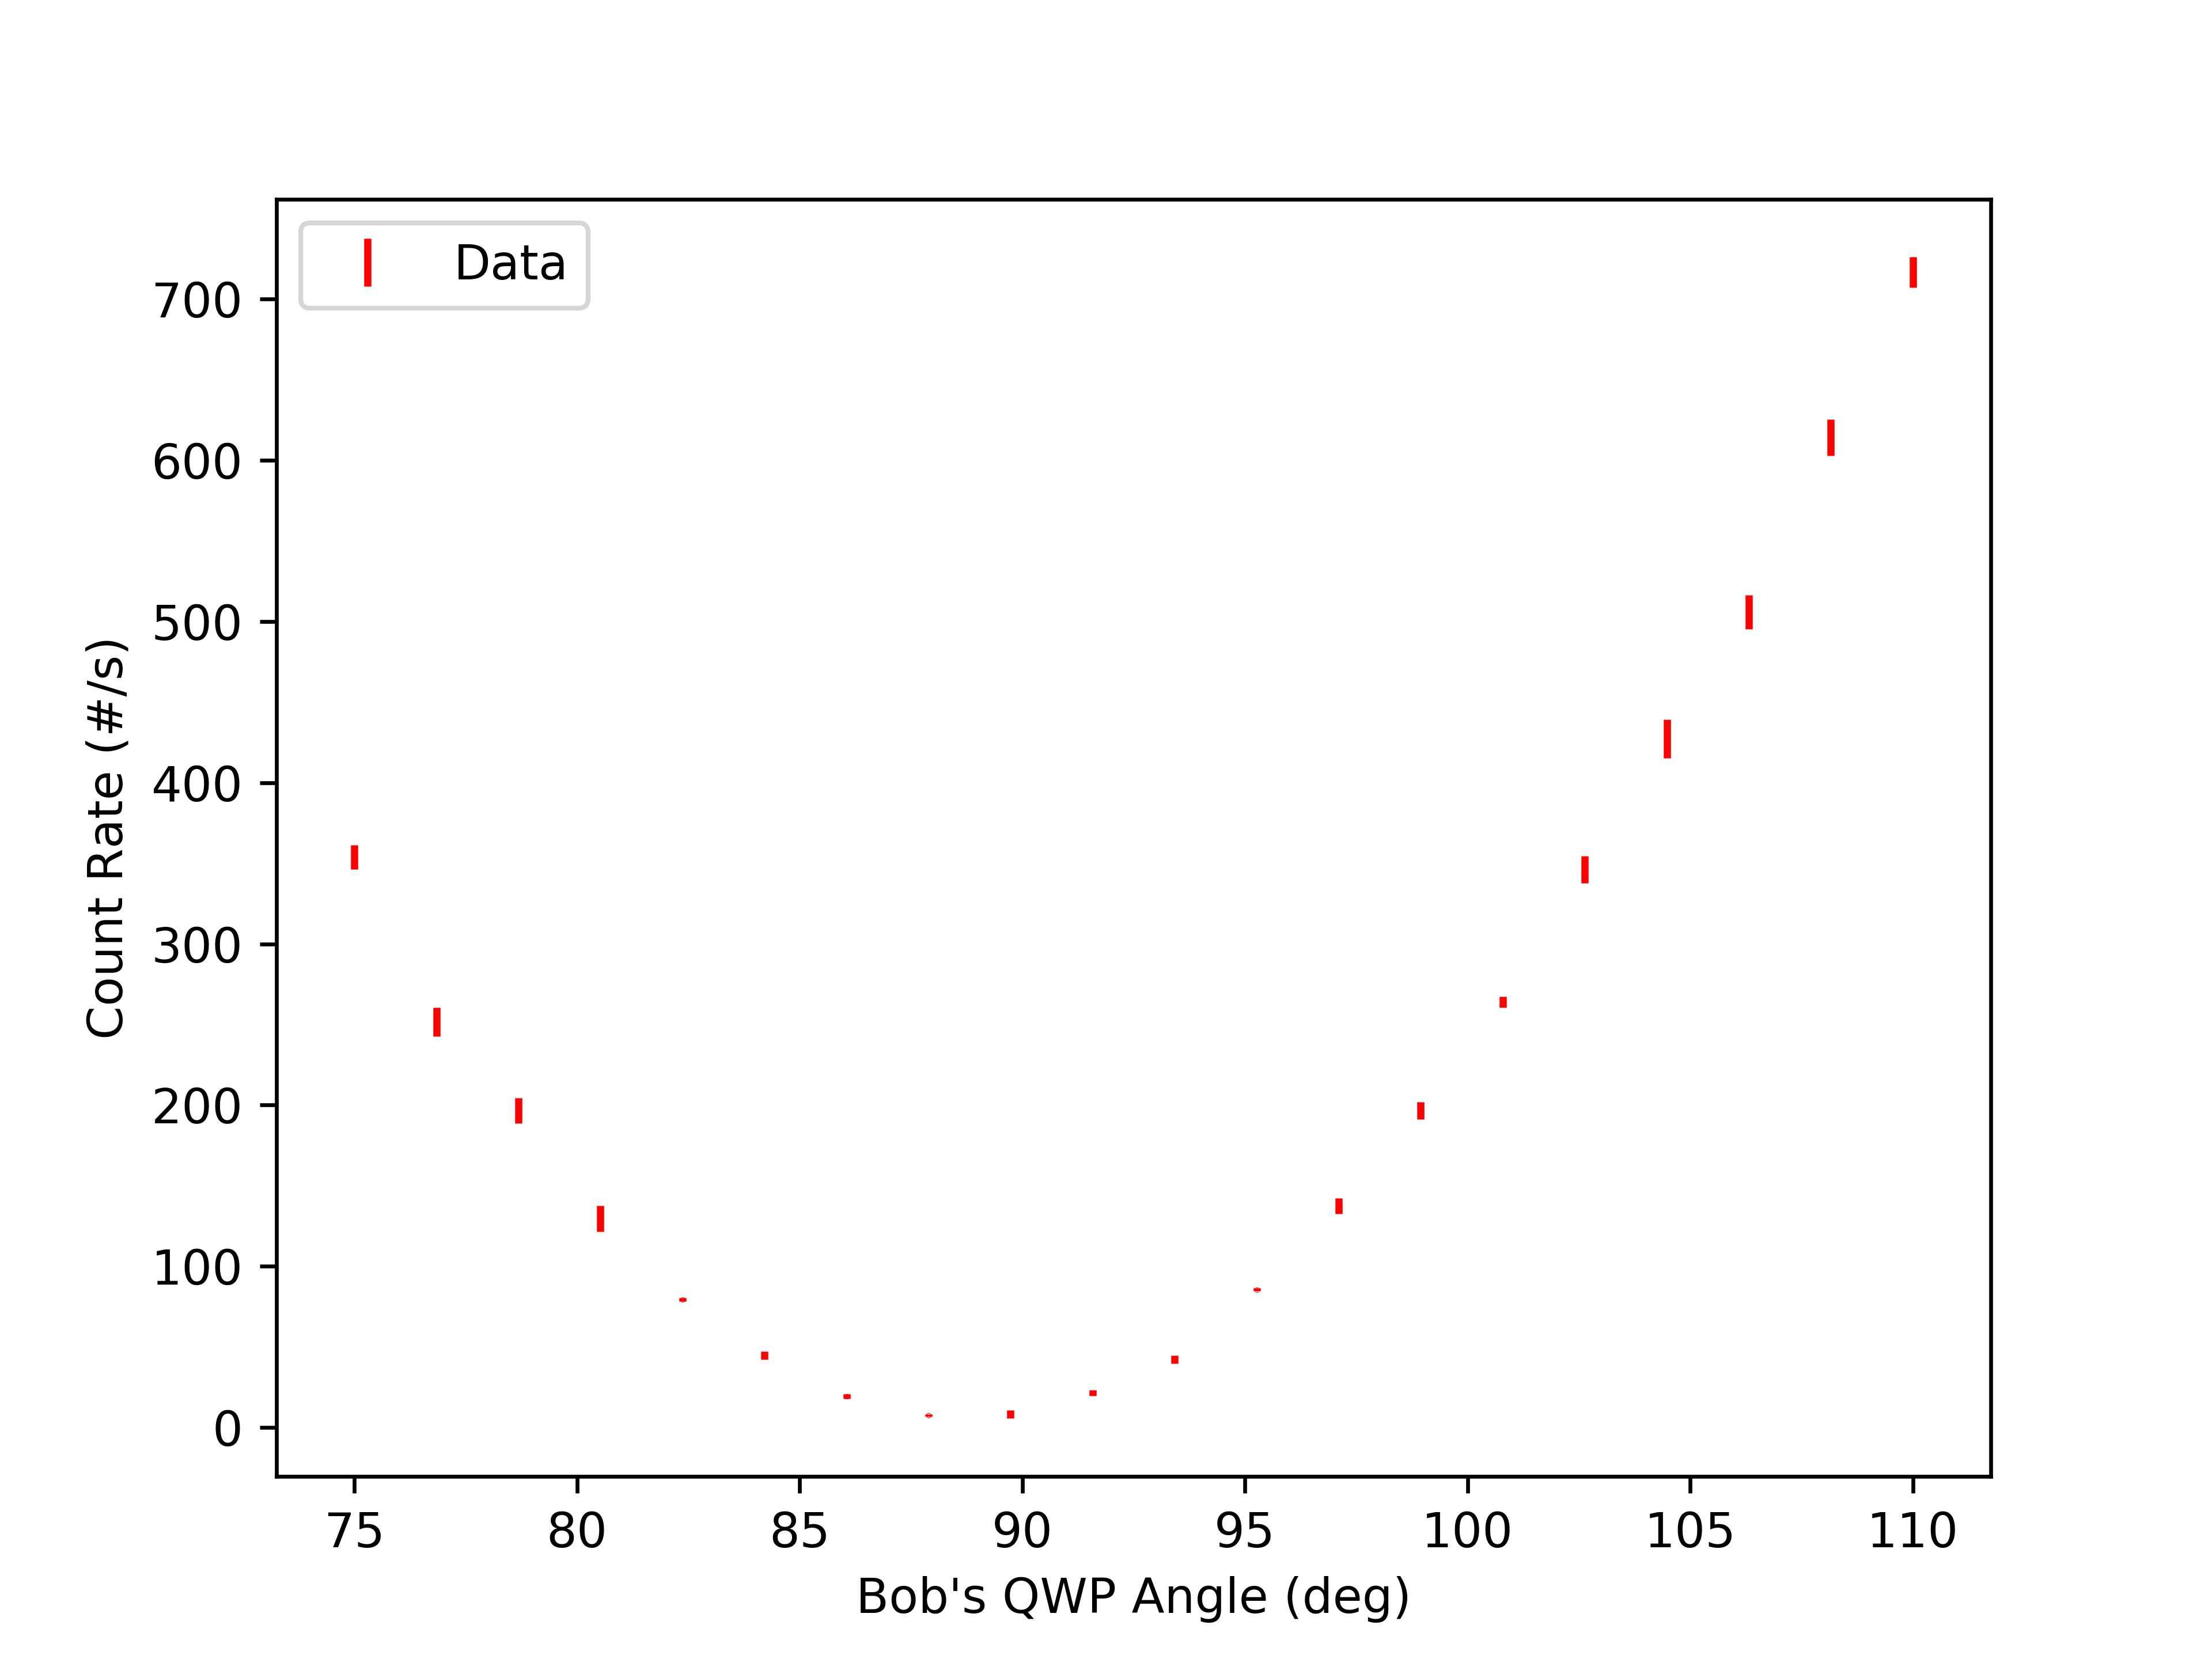

The file beside this chart, header and first rows:
start, stop, num_samp, samp_period, C_UV_HWP, C_QP, C_PCC, B_HWP, B_QWP, A_HWP, A_QWP, A, B, Ap, Bp, C4, C5, C6, C7, A_SEM, B_SEM, Ap_SEM, Bp_SEM, C4_SEM
2023-07-17_16-45-05, 2023-07-17_16-45-10, 5, 1, -0.007672, -0.007533, 3.993, 0.0, 75, 45, -0.00355, 48658, 10455, 0.0, 23184, 353.8, 0.0, 1391, 0.0, 121.7, 42.32, 0.0, 49.26, 7.586
2023-07-17_16-45-11, 2023-07-17_16-45-16, 5, 1, -0.007672, -0.007533, 3.993, 0.0, 76.84, 45, -0.00355, 48711, 9134, 0.0, 23793, 251.6, 0.0, 1400, 0.0, 78.58, 39.46, 0.0, 100.8, 8.79
2023-07-17_16-45-17, 2023-07-17_16-45-22, 5, 1, -0.007672, -0.007533, 3.993, 0.0, 78.69, 45, -0.00355, 48654, 8013, 0.0, 24130, 196.6, 0.0, 1434, 0.0, 106.8, 32.24, 0.0, 65.83, 7.897
2023-07-17_16-45-23, 2023-07-17_16-45-29, 5, 1, -0.007672, -0.007533, 3.993, 0.0, 80.53, 45, -0.00355, 48597, 7071, 0.0, 24750, 129.6, 0.0, 1482, 0.0, 121.4, 7.868, 0.0, 62.69, 8.004
2023-07-17_16-45-30, 2023-07-17_16-45-35, 5, 1, -0.007672, -0.007533, 3.993, 0.0, 82.37, 45, -0.00355, 48639, 6230, 0.0, 25029, 79.6, 0.0, 1446, 0.0, 111.7, 18.78, 0.0, 50.09, 1.077
2023-07-17_16-45-36, 2023-07-17_16-45-41, 5, 1, -0.007672, -0.007533, 3.993, 0.0, 84.21, 45, -0.00355, 48701, 5656, 0.0, 25201, 44.8, 0.0, 1475, 0.0, 150.9, 45.96, 0.0, 55.78, 2.478
2023-07-17_16-45-42, 2023-07-17_16-45-47, 5, 1, -0.007672, -0.007533, 3.993, 0.0, 86.05, 45, -0.00355, 48887, 5187, 0.0, 25480, 19.4, 0.0, 1524, 0.0, 64.72, 22.7, 0.0, 90.65, 1.47
2023-07-17_16-45-48, 2023-07-17_16-45-53, 5, 1, -0.007672, -0.007533, 3.993, 0.0, 87.9, 45, -0.00355, 48738, 5027, 0.0, 25705, 7.6, 0.0, 1568, 0.0, 90.5, 28.21, 0.0, 37.97, 0.8124
2023-07-17_16-45-54, 2023-07-17_16-46-00, 5, 1, -0.007672, -0.007533, 3.993, 0.0, 89.74, 45, -0.00355, 48788, 4994, 0.0, 25529, 8.2, 0.0, 1540, 0.0, 32.53, 29.52, 0.0, 94.93, 2.498
2023-07-17_16-46-01, 2023-07-17_16-46-06, 5, 1, -0.007672, -0.007533, 3.993, 0.0, 91.58, 45, -0.00355, 48754, 5056, 0.0, 25435, 21.6, 0.0, 1503, 0.0, 44.12, 5.463, 0.0, 41.46, 1.887
2023-07-17_16-46-07, 2023-07-17_16-46-12, 5, 1, -0.007672, -0.007533, 3.993, 0.0, 93.42, 45, -0.00355, 48867, 5486, 0.0, 25431, 42.2, 0.0, 1486, 0.0, 59.27, 23.42, 0.0, 49, 2.596
2023-07-17_16-46-13, 2023-07-17_16-46-18, 5, 1, -0.007672, -0.007533, 3.993, 0.0, 95.26, 45, -0.00355, 48718, 5948, 0.0, 25203, 85.6, 0.0, 1535, 0.0, 124.9, 24.35, 0.0, 55.4, 0.9798
2023-07-17_16-46-20, 2023-07-17_16-46-25, 5, 1, -0.007672, -0.007533, 3.993, 0.0, 97.11, 45, -0.00355, 48929, 6785, 0.0, 24831, 137.4, 0.0, 1466, 0.0, 87.62, 34.17, 0.0, 129.4, 4.771
2023-07-17_16-46-26, 2023-07-17_16-46-32, 5, 1, -0.007672, -0.007533, 3.993, 0.0, 98.95, 45, -0.00355, 48789, 7691, 0.0, 24450, 196.6, 0.0, 1452, 0.0, 117.1, 37.15, 0.0, 94.96, 5.269
2023-07-17_16-46-32, 2023-07-17_16-46-38, 5, 1, -0.007672, -0.007533, 3.993, 0.0, 100.8, 45, -0.00355, 48636, 8717, 0.0, 23848, 264.0, 0.0, 1394, 0.0, 58.16, 54.85, 0.0, 96.02, 3.302
2023-07-17_16-46-39, 2023-07-17_16-46-44, 5, 1, -0.007672, -0.007533, 3.993, 0.0, 102.6, 45, -0.00355, 48670, 9882, 0.0, 23259, 346.0, 0.0, 1367, 0.0, 81.47, 31.27, 0.0, 41.36, 8.373
2023-07-17_16-46-45, 2023-07-17_16-46-51, 5, 1, -0.007672, -0.007533, 3.993, 0.0, 104.5, 45, -0.00355, 48680, 11231, 0.0, 22861, 427.2, 0.0, 1331, 0.0, 131.7, 52.89, 0.0, 55.9, 11.93
2023-07-17_16-46-52, 2023-07-17_16-46-57, 5, 1, -0.007672, -0.007533, 3.993, 0.0, 106.3, 45, -0.00355, 48781, 12491, 0.0, 22059, 505.8, 0.0, 1266, 0.0, 61.24, 58.17, 0.0, 34.53, 10.48
2023-07-17_16-46-58, 2023-07-17_16-47-03, 5, 1, -0.007672, -0.007533, 3.993, 0.0, 108.2, 45, -0.00355, 48861, 14087, 0.0, 21354, 614.0, 0.0, 1220, 0.0, 134.7, 89.71, 0.0, 109.4, 11.18
2023-07-17_16-47-04, 2023-07-17_16-47-09, 5, 1, -0.007672, -0.007533, 3.993, 0.0, 110, 45, -0.00355, 48776, 15674, 0.0, 20677, 716.4, 0.0, 1176, 0.0, 114.2, 70.58, 0.0, 56.15, 9.479
